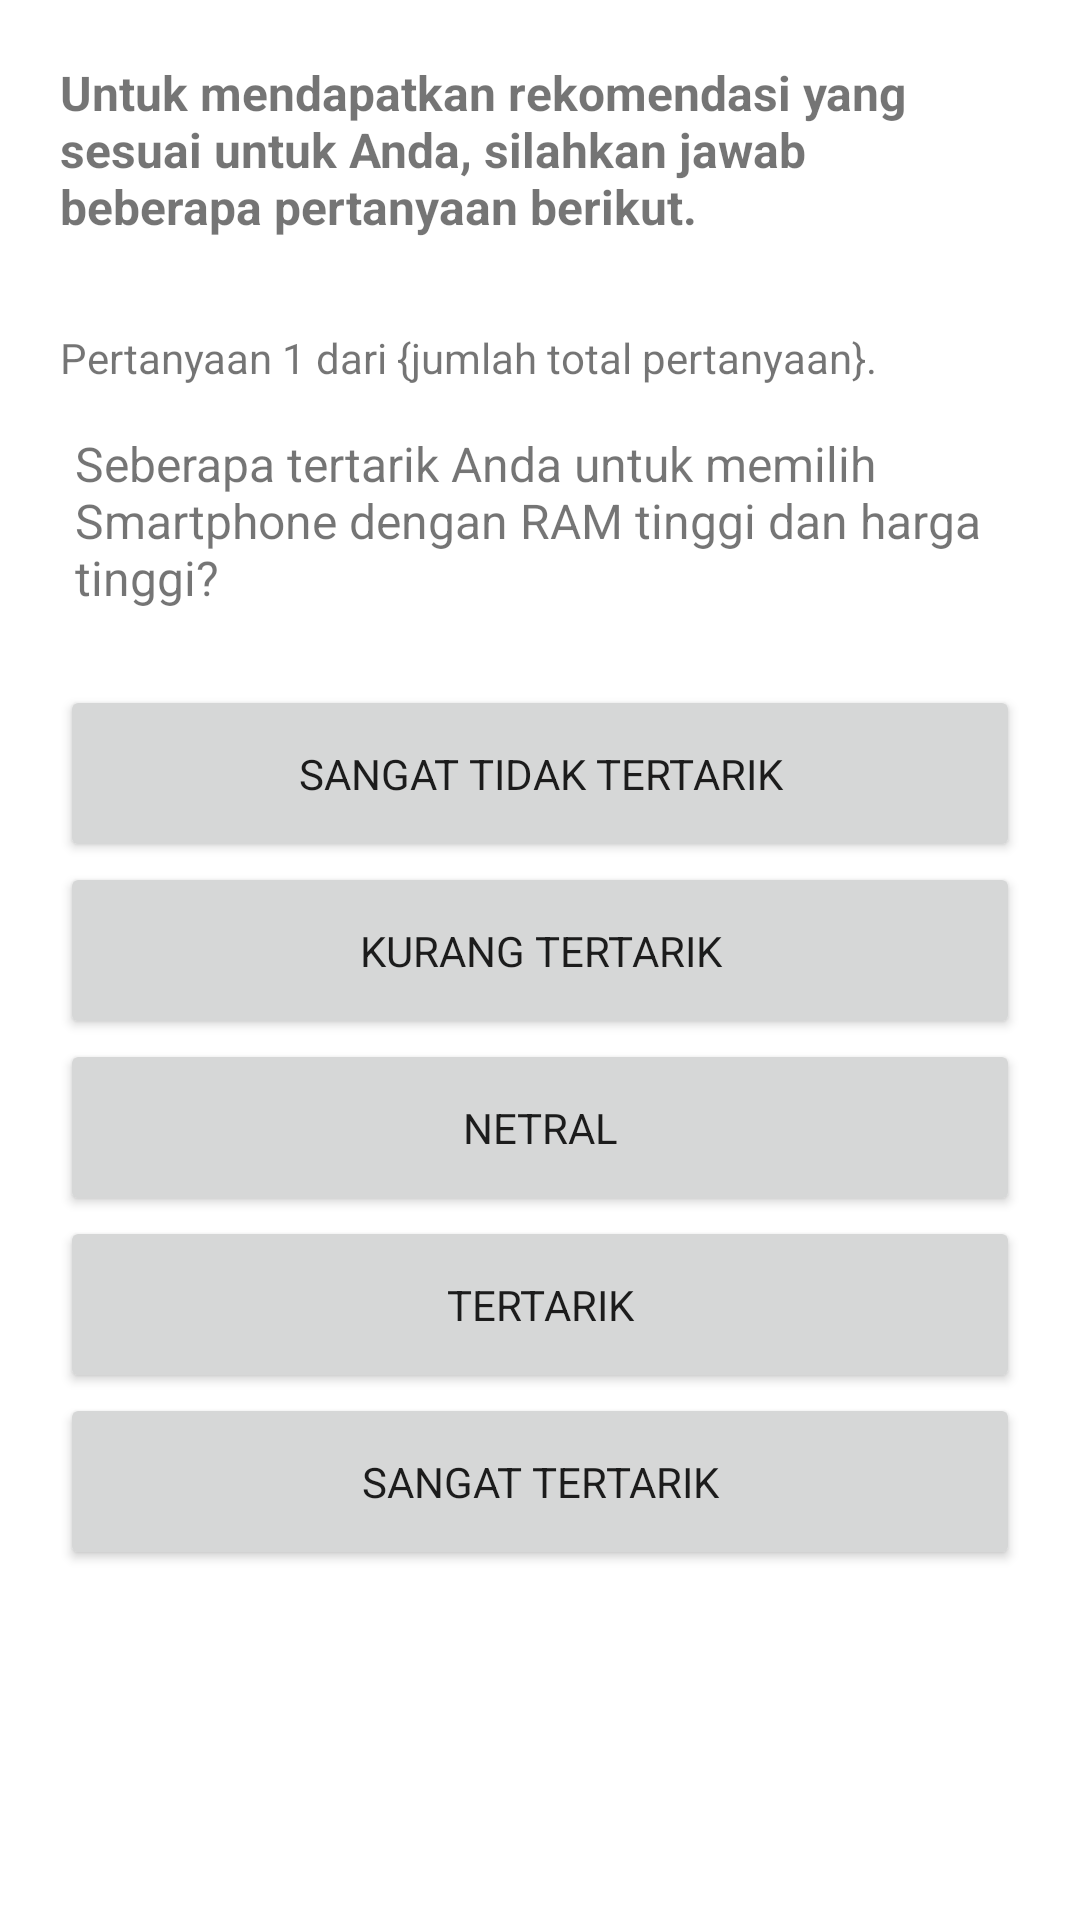

The Android layout XML behind this screen, and the referenced resources:
<!-- AndroidManifest.xml: application theme Theme.SmartphoneRecommender -->
<!-- res/layout/activity_user_recsettings.xml -->
<?xml version="1.0" encoding="utf-8"?>
<ScrollView
    xmlns:android="http://schemas.android.com/apk/res/android"
    xmlns:app="http://schemas.android.com/apk/res-auto"
    xmlns:tools="http://schemas.android.com/tools"
    android:layout_width="match_parent"
    android:layout_height="match_parent"
    tools:context=".activityUser.user_recsettings">
    <LinearLayout
        android:layout_width="match_parent"
        android:layout_height="match_parent"
        android:padding="20dp"
        android:orientation="vertical">
        <TextView
            android:layout_width="match_parent"
            android:layout_height="wrap_content"
            android:text="Untuk mendapatkan rekomendasi yang sesuai untuk Anda, silahkan jawab beberapa pertanyaan berikut."
            android:textStyle="bold"
            android:textSize="16sp"
            android:layout_marginBottom="30dp"/>

        <TextView
            android:id="@+id/askCount"
            android:layout_width="match_parent"
            android:layout_height="wrap_content"
            android:text="Pertanyaan 1 dari {jumlah total pertanyaan}."
            android:layout_marginBottom="10dp"/>



















        <TextView
            android:id="@+id/qText"
            android:layout_width="match_parent"
            android:layout_height="wrap_content"
            android:layout_marginBottom="20dp"
            android:padding="5dp"
            android:text="Seberapa tertarik Anda untuk memilih Smartphone dengan RAM tinggi dan harga tinggi?"
            android:textSize="16sp" />

        <LinearLayout
            android:layout_width="match_parent"
            android:layout_height="wrap_content"
            android:orientation="vertical">
            <Button
                android:id="@+id/p1"
                android:layout_width="match_parent"
                android:layout_height="wrap_content"
                android:padding="20dp"
                android:text="Sangat tidak tertarik"/>
            <Button
                android:id="@+id/p2"
                android:layout_width="match_parent"
                android:layout_height="wrap_content"
                android:padding="20dp"
                android:text="Kurang tertarik" />
            <Button
                android:id="@+id/p3"
                android:layout_width="match_parent"
                android:layout_height="wrap_content"
                android:padding="20dp"
                android:text="Netral" />
            <Button
                android:id="@+id/p4"
                android:layout_width="match_parent"
                android:layout_height="wrap_content"
                android:padding="20dp"
                android:text="Tertarik" />
            <Button
                android:id="@+id/p5"
                android:layout_width="match_parent"
                android:layout_height="wrap_content"
                android:padding="20dp"
                android:text="Sangat tertarik" />
        </LinearLayout>
    </LinearLayout>
</ScrollView>
<!-- resources referenced by this layout -->
<resources>
  <style name="Theme.SmartphoneRecommender" parent="Theme.MaterialComponents.DayNight.DarkActionBar">
          
          <item name="colorPrimary">@color/pal1</item>
          <item name="colorPrimaryVariant">@color/pal2</item>
          <item name="colorOnPrimary">@color/white</item>
          
          <item name="colorSecondary">@color/pal3</item>
          <item name="colorSecondaryVariant">@color/pal4</item>
          <item name="colorOnSecondary">@color/black</item>
          
          <item name="android:statusBarColor" tools:targetApi="l">?attr/colorPrimaryVariant</item>
          
          <item name="fontFamily">@font/montserrat</item>
      </style>
  <color name="pal1">#FF334257</color>
  <color name="pal2">#FF476072</color>
  <color name="white">#FFFFFFFF</color>
  <color name="pal3">#FF548CA8</color>
  <color name="pal4">#FFEEEEEE</color>
  <color name="black">#FF000000</color>
</resources>
